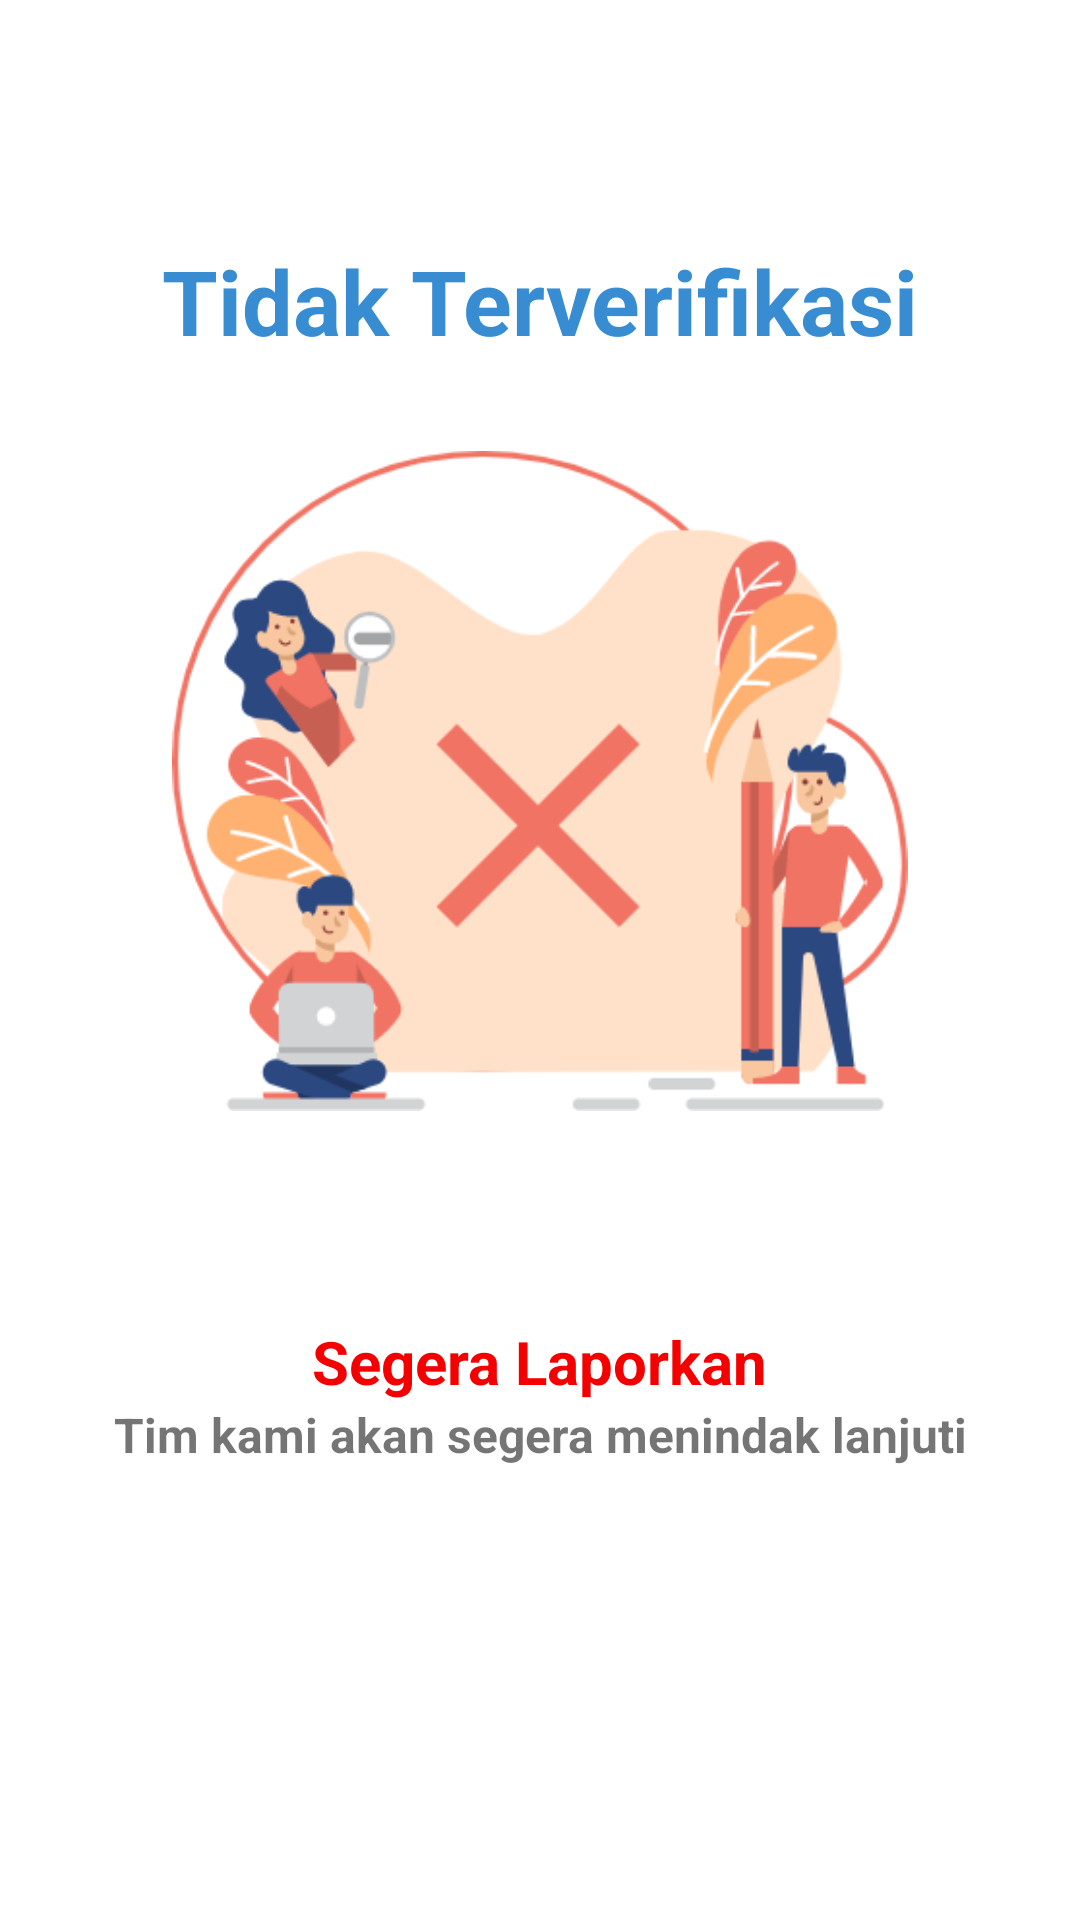

This screen was rendered from an Android layout file. Write that file and the resources it references.
<!-- AndroidManifest.xml: application theme AppTheme -->
<!-- res/layout/fragment_fake.xml -->
<?xml version="1.0" encoding="utf-8"?>
<FrameLayout xmlns:android="http://schemas.android.com/apk/res/android"
    xmlns:tools="http://schemas.android.com/tools"
    android:layout_width="match_parent"
    android:layout_height="match_parent"
    xmlns:app="http://schemas.android.com/apk/res-auto"
    tools:context=".view.fragment.FakeFragment">

    <androidx.constraintlayout.widget.ConstraintLayout xmlns:android="http://schemas.android.com/apk/res/android"
        android:layout_width="match_parent"
        android:layout_height="match_parent"
        android:background="@color/colorWhite">

        <com.google.android.material.appbar.AppBarLayout
            android:id="@+id/bar_layout"
            android:layout_width="match_parent"
            android:layout_height="wrap_content"
            app:layout_constraintTop_toTopOf="parent">

            <androidx.appcompat.widget.Toolbar
                android:id="@+id/toolbar"
                android:layout_width="match_parent"
                android:layout_height="50dp"
                android:layout_centerHorizontal="true"
                android:background="@color/colorWhite" />

        </com.google.android.material.appbar.AppBarLayout>

        <TextView
            android:id="@+id/textView6"
            android:layout_width="wrap_content"
            android:layout_height="wrap_content"
            android:layout_marginTop="30dp"
            android:text="Tidak Terverifikasi"
            android:textColor="@color/colorPrimary"
            android:textSize="30dp"
            android:textStyle="bold"
            app:layout_constraintEnd_toEndOf="parent"
            app:layout_constraintStart_toStartOf="parent"
            app:layout_constraintTop_toBottomOf="@+id/bar_layout" />

        <ImageView
            android:id="@+id/imageView6"
            android:layout_width="280dp"
            android:layout_height="220dp"
            android:layout_marginTop="30dp"
            android:src="@drawable/fake_image"
            app:layout_constraintEnd_toEndOf="parent"
            app:layout_constraintStart_toStartOf="parent"
            app:layout_constraintTop_toBottomOf="@+id/textView6" />

        <TextView
            android:id="@+id/textView7"
            android:layout_width="wrap_content"
            android:layout_height="wrap_content"
            android:layout_marginTop="70dp"
            android:text="Segera Laporkan"
            android:textColor="@color/colorRed"
            android:textSize="20dp"
            android:textStyle="bold"
            app:layout_constraintEnd_toEndOf="parent"
            app:layout_constraintStart_toStartOf="parent"
            app:layout_constraintTop_toBottomOf="@+id/imageView6" />

        <TextView
            android:layout_width="wrap_content"
            android:layout_height="wrap_content"
            android:text="Tim kami akan segera menindak lanjuti"
            android:textSize="16dp"
            android:textStyle="bold"
            android:textAlignment="center"
            app:layout_constraintEnd_toEndOf="parent"
            app:layout_constraintStart_toStartOf="parent"
            app:layout_constraintTop_toBottomOf="@+id/textView7" />



    </androidx.constraintlayout.widget.ConstraintLayout>


</FrameLayout>
<!-- resources referenced by this layout -->
<resources>
  <color name="colorPrimary">#388CD2</color>
  <color name="colorRed">#F40000</color>
  <color name="colorWhite">#ffffff</color>
  <!-- drawable fake_image: png bitmap (drawable, 41771 bytes) -->
  <style name="AppTheme" parent="Theme.AppCompat.Light.NoActionBar">
          
          <item name="colorPrimary">@color/colorPrimary</item>
          <item name="colorPrimaryDark">@color/colorPrimary</item>
          <item name="colorAccent">@color/colorPrimary</item>
          <item name="otpViewStyle">@style/OtpWidget.OtpView</item>
      </style>
</resources>
